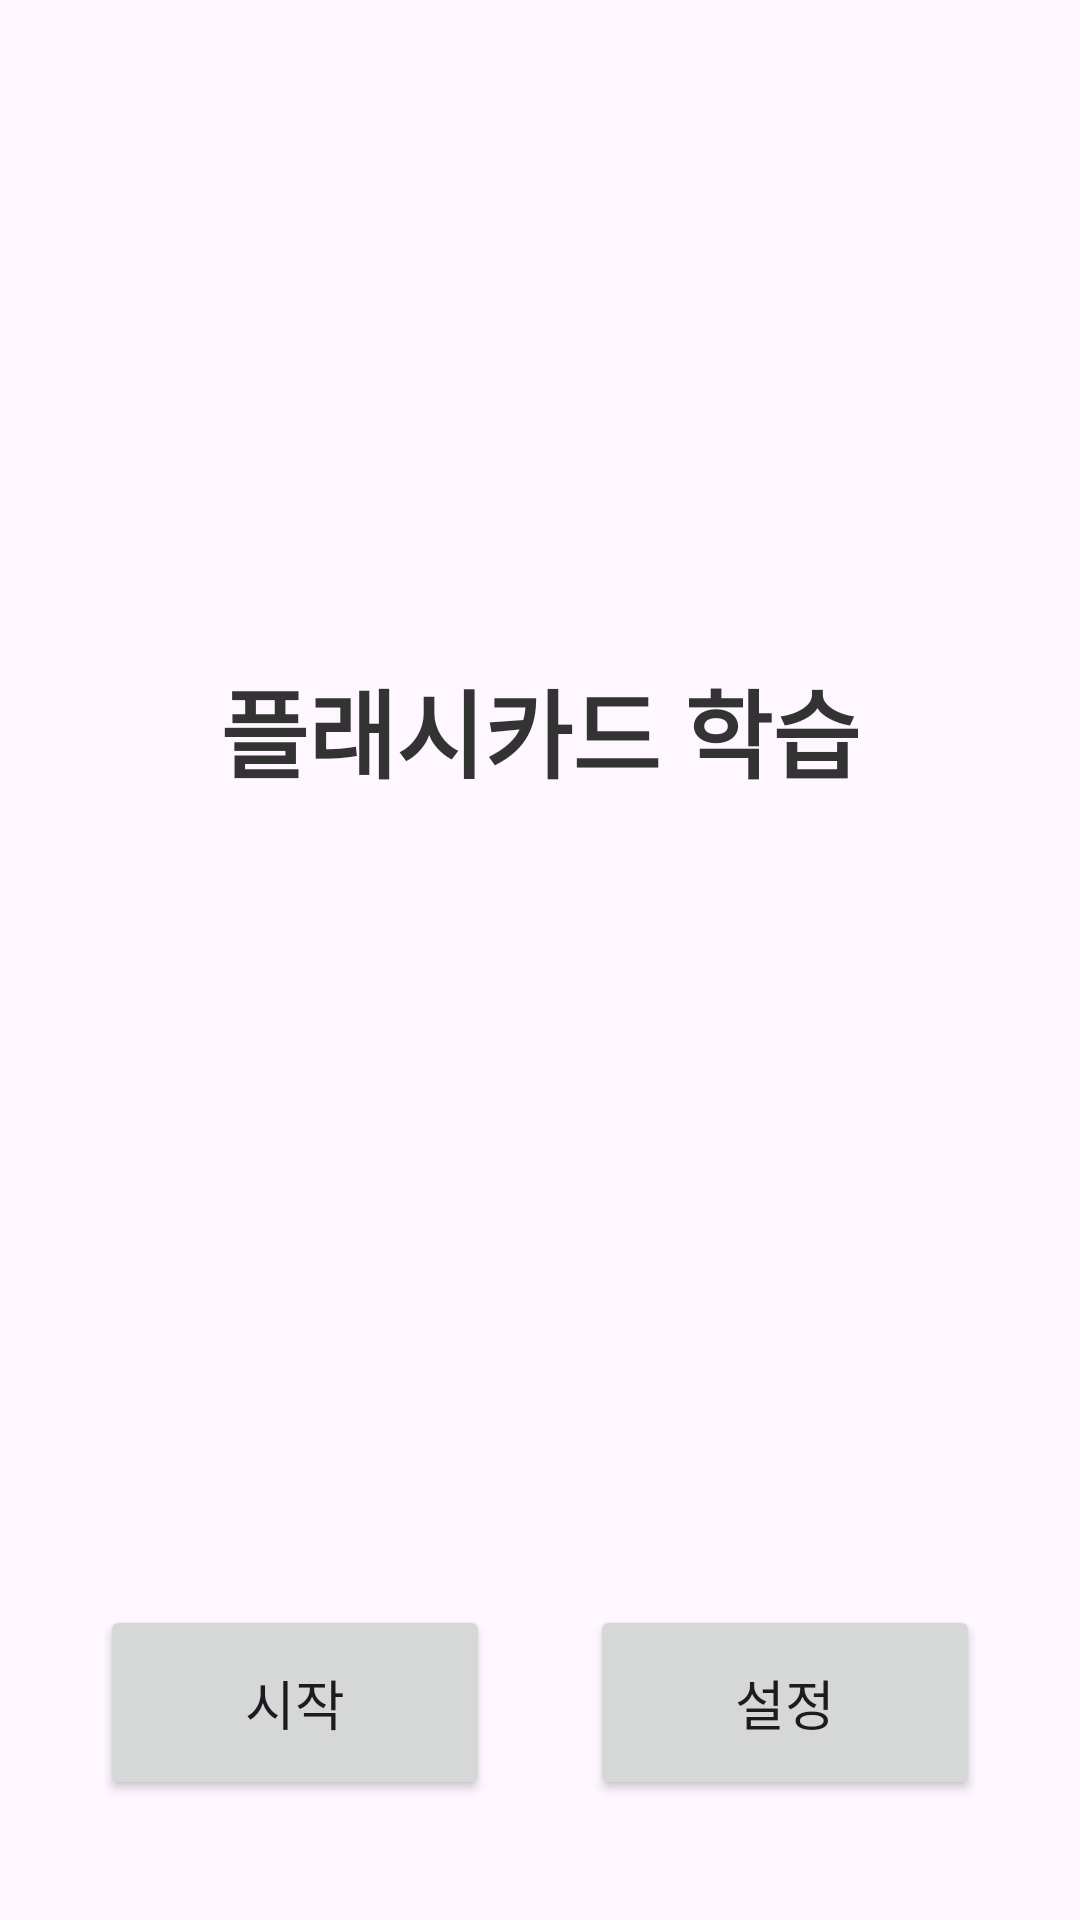

Android layout source for this screen:
<!-- AndroidManifest.xml: application theme Theme.Andproj -->
<!-- res/layout/activity_main.xml -->
<?xml version="1.0" encoding="utf-8"?>
<androidx.constraintlayout.widget.ConstraintLayout xmlns:android="http://schemas.android.com/apk/res/android"
    xmlns:app="http://schemas.android.com/apk/res-auto"
    xmlns:tools="http://schemas.android.com/tools"
    android:layout_width="match_parent"
    android:layout_height="match_parent"
    >

    <TextView
        android:id="@+id/mainTitleTextView"
        android:layout_width="wrap_content"
        android:layout_height="wrap_content"
        android:text="플래시카드 학습"
        android:textSize="32sp"
        android:textStyle="bold"
        android:textColor="#333333"
        app:layout_constraintTop_toTopOf="parent"
        app:layout_constraintBottom_toTopOf="@id/startButton"
        app:layout_constraintLeft_toLeftOf="parent"
        app:layout_constraintRight_toRightOf="parent"
        app:layout_constraintVertical_bias="0.45"/>

    <Button
        android:id="@+id/startButton"
        android:layout_width="130dp"
        android:layout_height="65dp"
        android:text="시작"
        android:textSize="18sp"
        android:layout_marginBottom="40dp"
        app:layout_constraintBottom_toBottomOf="parent"
        app:layout_constraintStart_toStartOf="parent"
        app:layout_constraintEnd_toStartOf="@id/settingsButton"/>

    <Button
        android:id="@+id/settingsButton"
        android:layout_width="130dp"
        android:layout_height="65dp"
        android:text="설정"
        android:textSize="18sp"
        android:layout_marginBottom="40dp"
        app:layout_constraintBottom_toBottomOf="parent"
        app:layout_constraintEnd_toEndOf="parent"
        app:layout_constraintStart_toEndOf="@id/startButton"/>
</androidx.constraintlayout.widget.ConstraintLayout>
<!-- resources referenced by this layout -->
<resources>
  <style name="Theme.Andproj" parent="Base.Theme.Andproj" />
  <style name="Base.Theme.Andproj" parent="Theme.Material3.DayNight.NoActionBar">
          
          
      </style>
</resources>
